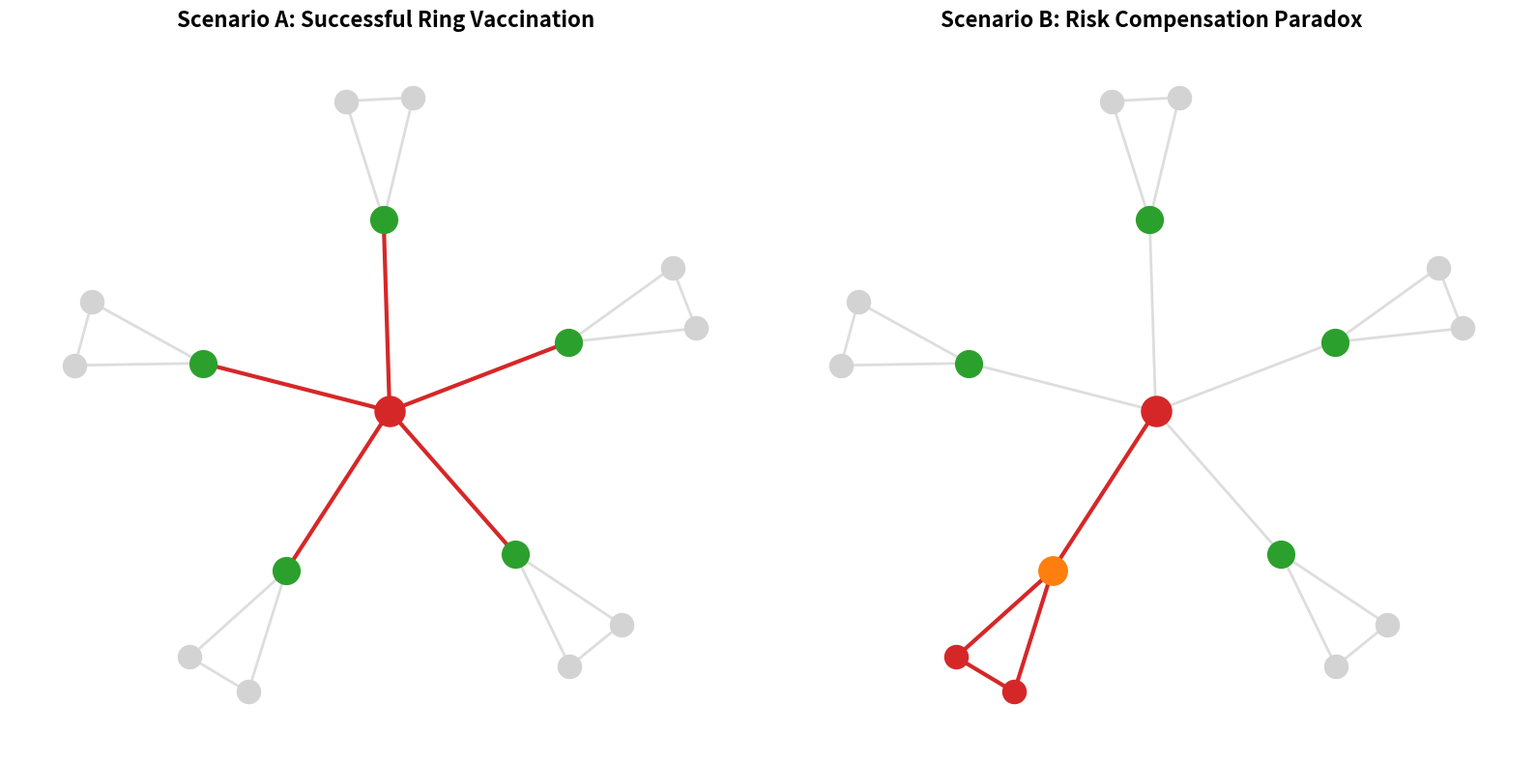

Write the Python code that produced this figure. (Note: this script raises an exception after producing the figure.)
import networkx as nx
import matplotlib.pyplot as plt
import datetime
import os

print("Generating Idea 1: Network Paradox Diagram...")
G = nx.Graph()

# Create a central "Index Cluster"
G.add_edges_from([(0, i) for i in range(1, 6)])

# Create the "Ring" connecting to the community
for i in range(1, 6):
    G.add_edges_from([(i, 5 + i * 2), (i, 6 + i * 2)])
    
# Add some cross-community links
G.add_edge(7, 8)
G.add_edge(9, 10)
G.add_edge(11, 12)
G.add_edge(13, 14)
G.add_edge(15, 16)

pos = nx.spring_layout(G, seed=42)

fig, axes = plt.subplots(1, 2, figsize=(16, 8), dpi=300)

for i, ax in enumerate(axes):
    ax.set_facecolor('white')
    
    # Base nodes
    index_nodes = [0]
    ring_nodes = list(range(1, 6))
    community_nodes = list(range(7, 17))
    
    if i == 0:
        ax.set_title("Scenario A: Successful Ring Vaccination", fontsize=16, fontweight='bold')
        # All ring nodes are green
        nx.draw_networkx_nodes(G, pos, nodelist=community_nodes, node_color='lightgray', node_size=300, ax=ax)
        nx.draw_networkx_nodes(G, pos, nodelist=ring_nodes, node_color='#2ca02c', node_size=400, ax=ax)
        nx.draw_networkx_nodes(G, pos, nodelist=index_nodes, node_color='#d62728', node_size=500, ax=ax)
        nx.draw_networkx_edges(G, pos, edge_color='#dddddd', width=2, ax=ax)
        
        # Red edges stopped at green nodes
        stopped_edges = [(0, r) for r in ring_nodes]
        nx.draw_networkx_edges(G, pos, edgelist=stopped_edges, edge_color='#d62728', width=3, ax=ax)
        
    else:
        ax.set_title("Scenario B: Risk Compensation Paradox", fontsize=16, fontweight='bold')
        # One ring node gets infected due to paradox
        failed_ring_node = 2
        paradox_infected = [failed_ring_node]
        safe_ring_nodes = [n for n in ring_nodes if n != failed_ring_node]
        
        # Community nodes infected
        new_cluster = [9, 10]
        safe_community = [n for n in community_nodes if n not in new_cluster]
        
        nx.draw_networkx_nodes(G, pos, nodelist=safe_community, node_color='lightgray', node_size=300, ax=ax)
        nx.draw_networkx_nodes(G, pos, nodelist=safe_ring_nodes, node_color='#2ca02c', node_size=400, ax=ax)
        
        # Draw failed node
        nx.draw_networkx_nodes(G, pos, nodelist=paradox_infected, node_color='#ff7f0e', node_size=450, ax=ax)
        nx.draw_networkx_nodes(G, pos, nodelist=new_cluster, node_color='#d62728', node_size=300, ax=ax)
        nx.draw_networkx_nodes(G, pos, nodelist=index_nodes, node_color='#d62728', node_size=500, ax=ax)
        
        nx.draw_networkx_edges(G, pos, edge_color='#dddddd', width=2, ax=ax)
        
        # Red edges jumping
        jump_edges = [(0, failed_ring_node), (failed_ring_node, 9), (failed_ring_node, 10), (9, 10)]
        nx.draw_networkx_edges(G, pos, edgelist=jump_edges, edge_color='#d62728', width=3, ax=ax)
        
    ax.axis('off')

plt.tight_layout()
timestamp = datetime.datetime.now().strftime("%Y%m%d%H%M%S")
filename = f"figures/prototype_idea1_{timestamp}.png"
plt.savefig(filename, bbox_inches='tight', pad_inches=0.1)
print(f"Saved {filename}")
